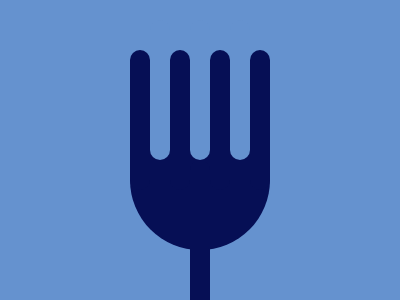

Recreate this image using only HTML and CSS.

<div class='fork'>
    <div class='fdark1'></div>
    <div class='g1'></div>
    <div class='fdark2'></div>
    <div class='g2'></div>
    <div class='fdark3'></div>
    <div class='g3'></div>
    <div class='fdark4'></div>
    <div class='handle'></div>
  </div>
  
  <style>
    body {
      background: #6592CF;
      margin: 0;
      position: relative;
    }
    .fork {
      position: 
      width: 20px;
      height: 150px;
      background: #060F55;
      border-radius: 0px 0px 70px 70px;
      margin: 100 130 
    }
    .fdark1 {
      position: absolute;
      width: 20px;
      height: 140px;
      background: #060F55;
      border-radius: 15px;
      margin: -50 0; 
    }
    .fdark2 {
      position: absolute;
      width: 20px;
      height: 140px;
      background: #060F55;
      border-radius: 15px;
      margin: -50 40
    }
    .fdark3 {
      position: absolute;
      width: 20px;
      height: 140px;
      background: #060F55;
      border-radius: 15px;
      margin: -50 80 
    }
    .fdark4 {
      position: absolute;
      width: 20px;
      height: 140px;
      background: #060F55;
      border-radius: 15px;
      margin: -50 120 
    }
    .handle {
      position: absolute;
      width: 20px;
      height: 150px;
      background: #060F55;
      border-radius: 15px;
      margin: 60;
    }
    .g1 {
      position: absolute;
      width: 20px;
      height: 140px;
      background: #6592CF;
      border-radius: 15px;
      margin: -80 0 0 20;
    }
    .g2 {
      position: absolute;
      width: 20px;
      height: 140px;
      background: #6592CF;
      border-radius: 15px;
      margin: -80 0 0 60;
    }
    .g3 {
      position: absolute;
      width: 20px;
      height: 140px;
      background: #6592CF;
      border-radius: 15px;
       margin: -80 0 0 100;
    }
  </style>
  
  <!-- OBJECTIVE -->
  <!-- Write HTML/CSS in this editor and replicate the given target image in the least code possible. What you write here, renders as it is -->
  
  <!-- SCORING -->
  <!-- The score is calculated based on the number of characters you use (this comment included :P) and how close you replicate the image. Read the FAQS (https://cssbattle.dev/faqs) for more info. -->
  
  <!-- IMPORTANT: remove the comments before submitting -->